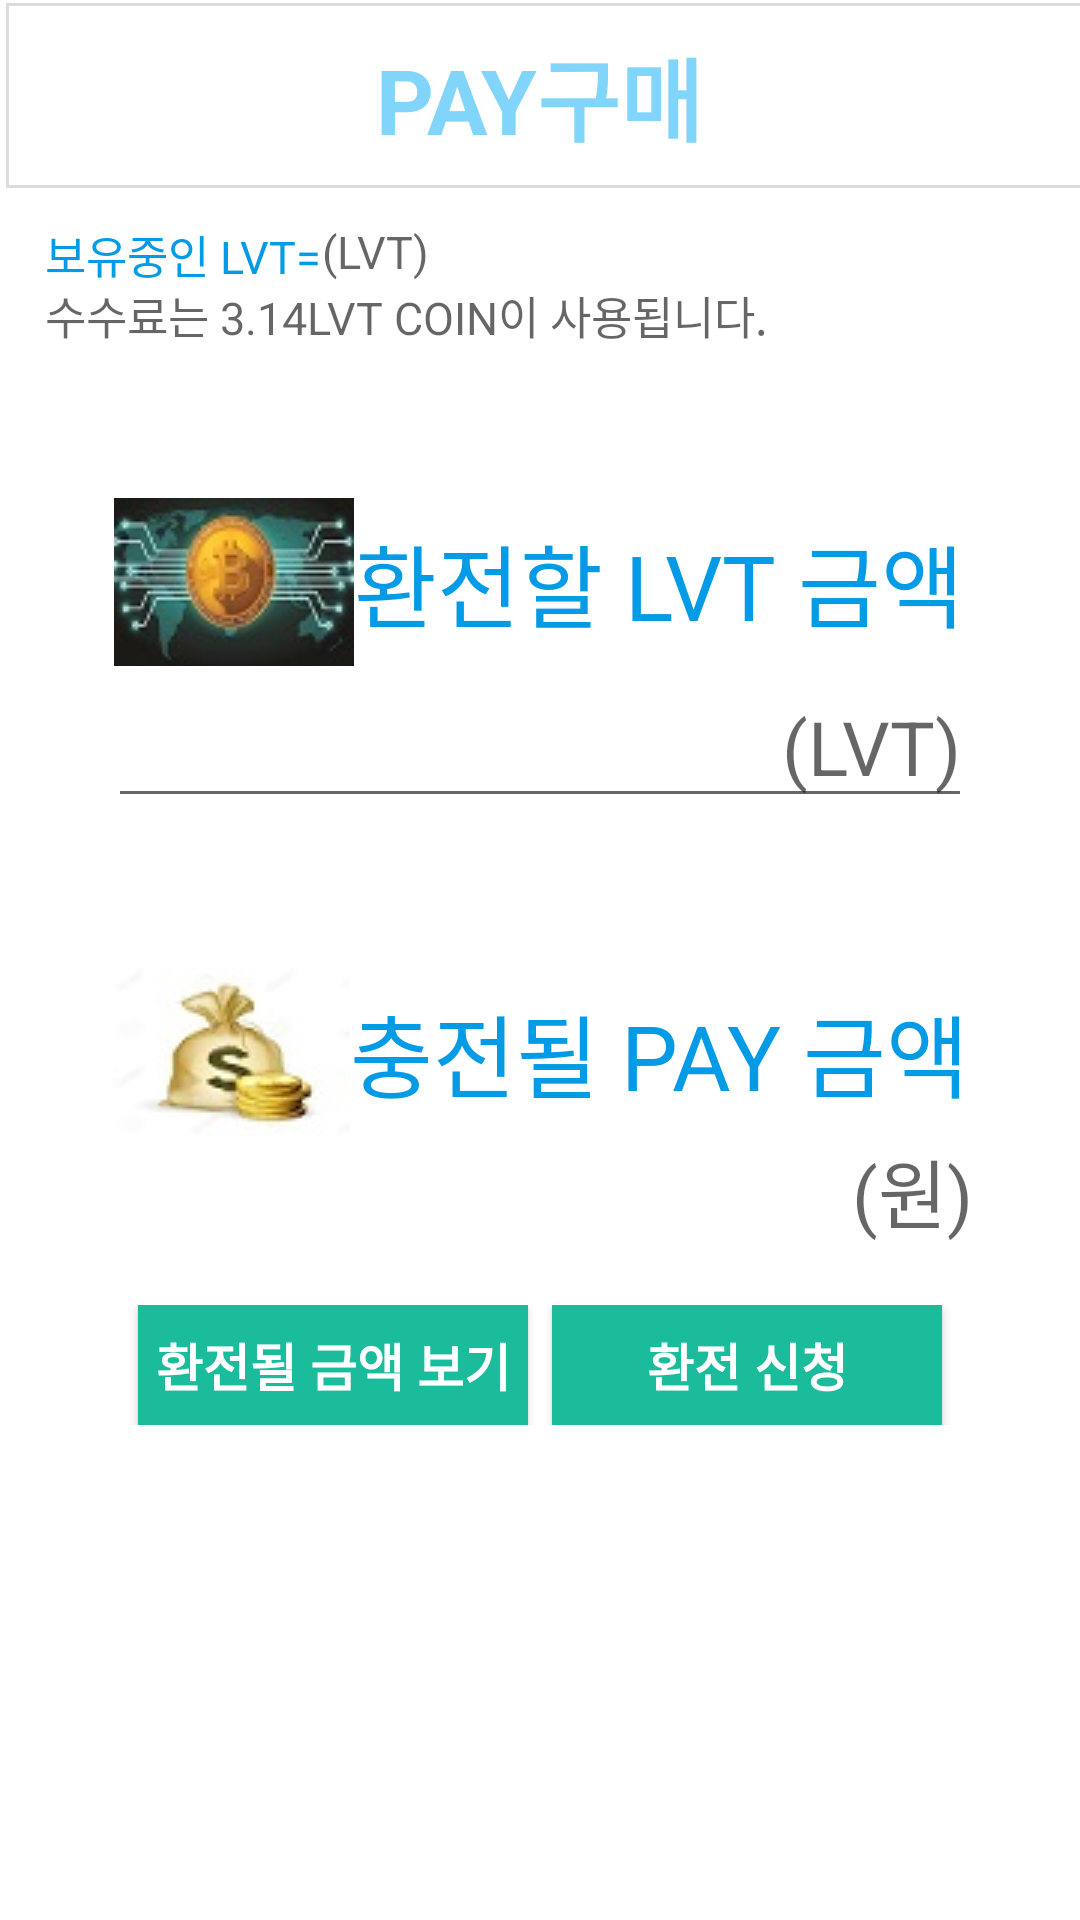

Reconstruct the res/layout file that produces this screen, plus the resources it refers to.
<!-- AndroidManifest.xml: application theme AppTheme.NoActionBar -->
<!-- res/layout/activity_exchange.xml -->
<?xml version="1.0" encoding="utf-8"?>
<LinearLayout xmlns:android="http://schemas.android.com/apk/res/android"
    xmlns:app="http://schemas.android.com/apk/res-auto"
    xmlns:tools="http://schemas.android.com/tools"
    android:layout_width="match_parent"
    android:layout_height="match_parent"
    android:orientation="vertical"
    android:background="@color/white"
    tools:context="com.lvtmall.registeration16.Main.Userinfo.Exchange">

    <LinearLayout
        android:layout_width="match_parent"
        android:layout_height="wrap_content"
        android:layout_gravity="center"
        android:orientation="vertical">
        <LinearLayout
            android:layout_width="match_parent"
            android:layout_height="wrap_content"
            android:orientation="vertical"
            android:background="@drawable/category_itemline1">

            <TextView
                android:layout_width="wrap_content"
                android:layout_height="wrap_content"
                android:layout_gravity="center"
                android:layout_marginTop="10dp"
                android:layout_marginBottom="10dp"
                android:text="PAY구매"

                android:textColor="@color/gonggaBlue"
                android:textSize="30dp"
                android:textStyle="bold" />

        </LinearLayout>


        <LinearLayout
            android:layout_width="match_parent"
            android:layout_height="wrap_content"
            android:layout_marginTop="10dp"
            android:layout_gravity="center"
            android:orientation="horizontal"
            android:gravity="left"
            android:paddingLeft="15dp">

            <TextView
                android:layout_width="wrap_content"
                android:layout_height="match_parent"
                android:layout_gravity="center"
                android:text="보유중인 LVT="
                android:textColor="@color/colorPrimary"
                android:textSize="15dp" />

            <TextView
                android:id="@+id/usecoin"
                android:layout_width="165dp"
                android:layout_height="wrap_content"
                android:gravity="left"
                android:hint="(LVT)"
                android:textSize="15dp" />
        </LinearLayout>
        <TextView
            android:layout_width="match_parent"
            android:layout_height="wrap_content"
            android:gravity="left"
            android:paddingLeft="15dp"
            android:hint="수수료는 3.14LVT COIN이 사용됩니다."
            android:textSize="15dp"
            android:textColor="#AC30C7"/>
        <TextView
            android:layout_width="wrap_content"
            android:layout_height="wrap_content"
            android:layout_gravity="center"
            android:layout_marginTop="50dp"
            android:drawableStart="@drawable/m2"
            android:drawableLeft="@drawable/m2"
            android:gravity="center"
            android:text="환전할 LVT 금액"
            android:textColor="@color/colorPrimary"
            android:textSize="30dp">

        </TextView>

        <EditText
            android:id="@+id/exchangePay"
            android:layout_width="288dp"
            android:layout_height="wrap_content"
            android:layout_gravity="center"
            android:gravity="right"
            android:hint="(LVT)"
            android:text=""
            android:textSize="25dp" />


        <TextView
            android:layout_width="wrap_content"
            android:layout_height="wrap_content"
            android:layout_marginTop="50dp"
            android:gravity="center"
            android:layout_gravity="center"
            android:text="충전될 PAY 금액"
            android:textColor="@color/colorPrimary"
            android:textSize="30dp"
            android:id="@+id/givePay"
            android:drawableStart="@drawable/m1"
            android:drawableLeft="@drawable/m1">
        </TextView>

        <TextView
            android:id="@+id/buyPay"
            android:layout_width="289dp"
            android:layout_height="wrap_content"
            android:layout_gravity="center"
            android:gravity="right"
            android:hint="(원)"
            android:text=""
            android:textSize="25dp"></TextView>

    </LinearLayout>

    <LinearLayout
        android:layout_width="match_parent"
        android:layout_height="wrap_content"
        android:layout_gravity="center"
        android:gravity="center"
        android:orientation="horizontal"
        android:layout_marginTop="20dp">
        <Button
            android:layout_width="130dp"
            android:layout_height="40dp"
            android:textSize="17dp"
            android:textStyle="bold"
            android:textColor="#ffffff"
            android:background="#1BBC9B"
            android:text="환전될 금액 보기"
            android:layout_gravity="center"
            android:id="@+id/exchangePreveal" />

        <Button
            android:id="@+id/exchangeButton"
            android:layout_width="130dp"
            android:layout_height="40dp"
            android:layout_gravity="right"
            android:layout_marginLeft="8dp"
            android:background="#1BBC9B"
            android:text="환전 신청"
            android:textColor="#ffffff"
            android:textSize="17dp"
            android:textStyle="bold" />


    </LinearLayout>
</LinearLayout>
<!-- resources referenced by this layout -->
<resources>
  <color name="colorPrimary">#039BE5</color>
  <color name="gonggaBlue">#81D4FA</color>
  <color name="white">#ffffff</color>
  <!-- drawable category_itemline1 (drawable) -->
  <?xml version="1.0" encoding="utf-8"?>
  <layer-list xmlns:android="http://schemas.android.com/apk/res/android" >
  
      <item
          android:bottom="1dp"
          android:left="2dp"
          android:right="-2dp"
          android:top="1dp">
          <shape android:shape="rectangle" >
              <stroke
                  android:width="1dp"
                  android:color="#dcdcdc" />
  
              <solid android:color="#FFF" />
          </shape>
      </item>
  
  </layer-list>
  <!-- drawable m1: jpg bitmap (drawable, 2570 bytes) -->
  <!-- drawable m2: jpg bitmap (drawable, 3703 bytes) -->
  <style name="AppTheme.NoActionBar">
          <item name="windowActionBar">false</item>
          <item name="windowNoTitle">true</item>
      </style>
</resources>
